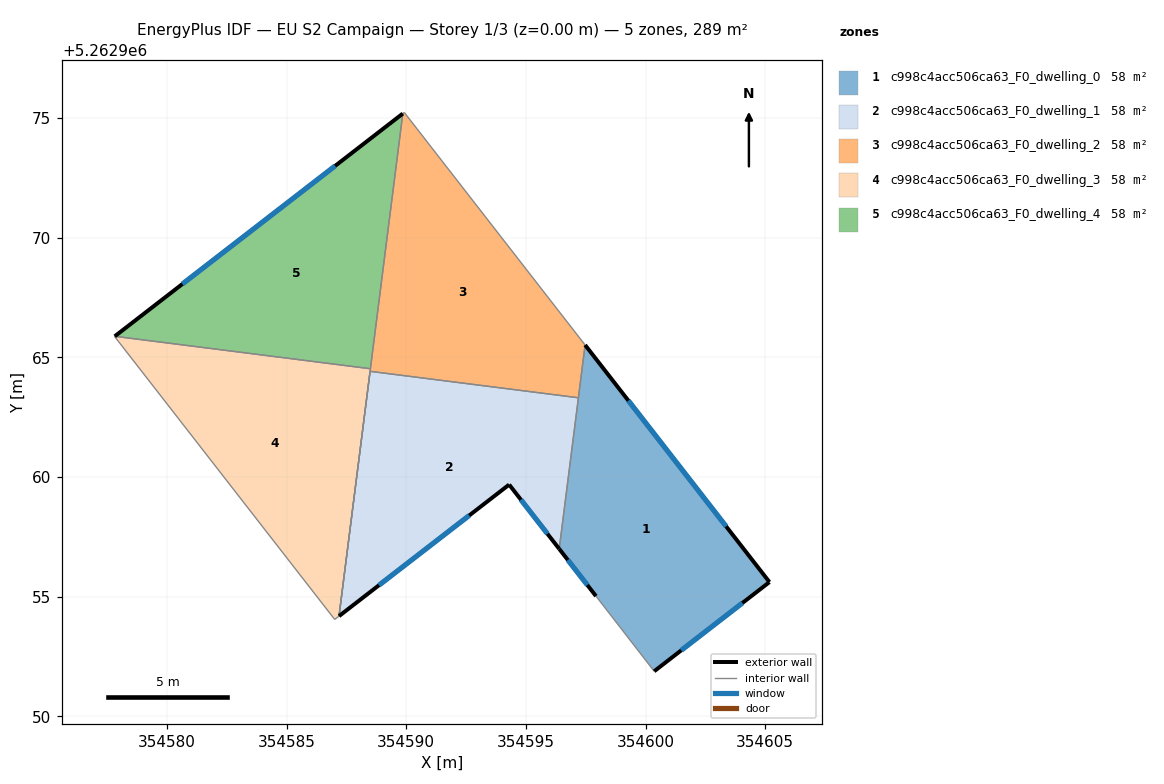
=== STOREY PLAN SPEC (per zone: floor XY polygon, exterior-wall plan segments, windows/doors) ===
zone 1: c998c4acc506ca63_F0_dwelling_0  (57.9 m²)
  floor: (354597.47, 5262965.52) (354605.18, 5262955.61) (354600.36, 5262951.88) (354597.93, 5262955.02) (354596.39, 5262957.00)
  exterior wall: (354596.39, 5262957.00) – (354597.93, 5262955.02)  [2.5 m]
    window: (354596.75, 5262956.53) – (354597.57, 5262955.49)  [2.1 m²]
  exterior wall: (354605.18, 5262955.61) – (354597.47, 5262965.52)  [12.6 m]
    window: (354603.37, 5262957.94) – (354599.28, 5262963.19)  [10.6 m²]
  exterior wall: (354600.36, 5262951.88) – (354605.18, 5262955.61)  [6.1 m]
    window: (354601.49, 5262952.76) – (354604.05, 5262954.73)  [5.1 m²]
  interior walls: 3
zone 2: c998c4acc506ca63_F0_dwelling_1  (57.9 m²)
  floor: (354597.19, 5262963.31) (354596.39, 5262957.00) (354594.30, 5262959.68) (354587.19, 5262954.19) (354588.49, 5262964.42)
  exterior wall: (354594.30, 5262959.68) – (354596.39, 5262957.00)  [3.4 m]
    window: (354594.79, 5262959.05) – (354595.90, 5262957.63)  [2.9 m²]
  exterior wall: (354587.19, 5262954.19) – (354594.30, 5262959.68)  [9.0 m]
    window: (354588.86, 5262955.48) – (354592.63, 5262958.39)  [7.6 m²]
  interior walls: 3
zone 3: c998c4acc506ca63_F0_dwelling_2  (57.9 m²)
  floor: (354589.92, 5262975.24) (354597.47, 5262965.52) (354597.19, 5262963.31) (354588.49, 5262964.42) (354589.85, 5262975.19)
  interior walls: 8
zone 4: c998c4acc506ca63_F0_dwelling_3  (57.9 m²)
  floor: (354588.50, 5262964.53) (354587.19, 5262954.19) (354587.01, 5262954.05) (354577.81, 5262965.88) (354577.82, 5262965.88)
  interior walls: 6
zone 5: c998c4acc506ca63_F0_dwelling_4  (57.9 m²)
  floor: (354589.85, 5262975.19) (354588.50, 5262964.53) (354577.82, 5262965.88)
  exterior wall: (354589.85, 5262975.19) – (354577.82, 5262965.88)  [15.2 m]
    window: (354587.03, 5262973.00) – (354580.64, 5262968.07)  [12.8 m²]
  interior walls: 2

=== DERIVED (storey summary) ===
Building: EU S2 Campaign
Storey: 1 of 3  (floor level z = 0.00 m)
Storey gross floor area: 289.4 m²
Zones on this storey: 5
  - c998c4acc506ca63_F0_dwelling_0: floor 57.9 m²; exterior wall 21.1 m (63.4 m²); 3 window(s) 17.8 m²; WWR 28.1%
  - c998c4acc506ca63_F0_dwelling_1: floor 57.9 m²; exterior wall 12.4 m (37.2 m²); 2 window(s) 10.5 m²; WWR 28.1%
  - c998c4acc506ca63_F0_dwelling_2: floor 57.9 m²
  - c998c4acc506ca63_F0_dwelling_3: floor 57.9 m²
  - c998c4acc506ca63_F0_dwelling_4: floor 57.9 m²; exterior wall 15.2 m (45.7 m²); 1 window(s) 12.8 m²; WWR 28.1%
Zone adjacency (shared interzone walls):
  - c998c4acc506ca63_F0_dwelling_0 ↔ c998c4acc506ca63_F0_dwelling_1
  - c998c4acc506ca63_F0_dwelling_0 ↔ c998c4acc506ca63_F0_dwelling_2
  - c998c4acc506ca63_F0_dwelling_1 ↔ c998c4acc506ca63_F0_dwelling_2
  - c998c4acc506ca63_F0_dwelling_2 ↔ c998c4acc506ca63_F0_dwelling_3
  - c998c4acc506ca63_F0_dwelling_2 ↔ c998c4acc506ca63_F0_dwelling_4
  - c998c4acc506ca63_F0_dwelling_3 ↔ c998c4acc506ca63_F0_dwelling_4